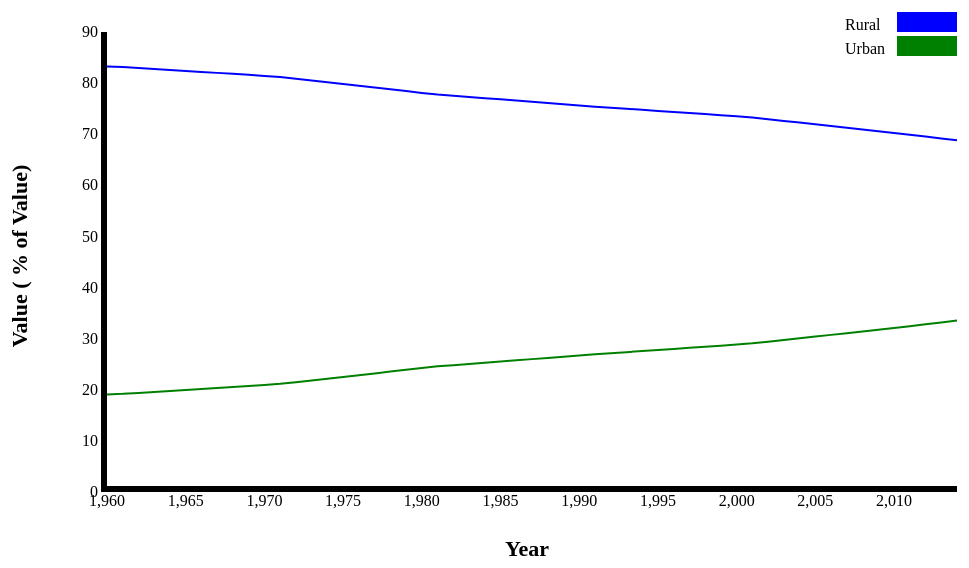
D3 v3 page, settled after 480 driven frames (8 s of simulated time); the page loaded 1 data file(s).


     var urban =[];
     var rural =[];
       d3.json("first.json", function(data)
       {
         for(var i=0;i<data.length;i++)
         {
           if(data[i].IndicatorName == "Rural population (% of total population)")
           {
             rural.push(data[i]);
           }
           else
           {
             urban.push(data[i]);
           }
         }
         console.log(rural);
         console.log(urban);
          
          var vis = d3.select("#cont"),
              width =1100,
              height = 500,
              margin = {top: 20,right: 20,bottom: 20,left: 230},
             
              xScale = d3.scale.linear().range([margin.left, width - margin.right]).domain(d3.extent(data.map(function(datum){return datum.Year}))),
              yScale = d3.scale.linear().range([height - margin.top, margin.bottom]).domain([0,90]);
             
              xAxis = d3.svg.axis().scale(xScale),
              yAxis = d3.svg.axis().scale(yScale);
              
              vis.append("text")     
                   .attr("x", 650 )
                   .attr("y", 550 )
                   .style("text-anchor", "middle")
                   .attr("font-size",22)
                   .style("font-weight","bold")
                   .text("Year");
             
              vis.append("text")      
                   .attr("x", -250 )
                   .attr("y", 150 )
                   .style("text-anchor", "middle")
                   .attr("transform", "rotate(-90)")
                   .attr("font-size",22)
                   .style("font-weight","bold")
                   .text("Value ( % of Value)");

              vis.append("g")
                    .attr("class","axis")
                    .attr("transform", "translate(0," + (height - 20) + ")")
                    .style("font-weight","normal")
                    .call(xAxis);

              
              yAxis = d3.svg.axis()
                    .scale(yScale)
                    .orient("left");
                   
            
              vis.append("g")
                  .attr("class","axis")
                  .attr("transform", "translate(" + (margin.left) + ",6)")
                  .style("font-weight","normal")
                  .call(yAxis)
                  .attr("y", 5)
                  .attr("dy", ".71em")
                  .style("text-anchor", "end");
              
              var canvas=d3.select("body").append("svg")
                  .attr("width", 500)
                  .attr("height",500);
              
              var lineGen = d3.svg.line()
                  .x(function(d){return xScale(d.Year);})
                  .y(function(d){return yScale(d.value);})
               
                  vis.append('path')
                      .attr('d', lineGen(urban))
                      .attr('stroke', 'green')
                      .attr('stroke-width', 2)
                      .attr('fill', 'none');
               
                  vis.append('path')
                      .attr('d', lineGen(rural))
                      .attr('stroke', 'blue')
                      .attr('stroke-width', 2)
                      .attr('fill', 'none');
               
              //Comparison between urban and rural

                  vis.append('text')
                      .attr('fill', 'black')
                      .attr('x', 730 + margin.left + 8)
                      .attr('y', 0  * 24 + 24)
                      .text("Rural");
                
                  vis.append('rect')
                      .attr('fill', "blue")
                      .attr('width', 60)
                      .attr('height', 20)
                      .attr('x', 700 + margin.left + 90)
                      .attr('y', 0 * 24 + 6);
                 
                  vis.append('text')
                      .attr('fill', 'black')
                      .attr('x', 730 + margin.left + 8)
                      .attr('y', 1 * 24 + 24)
                      .text("Urban");
                 
                  vis.append('rect')
                      .attr('fill', "green")
                      .attr('width', 60)
                      .attr('height', 20)
                      .attr('x', 700 + margin.left + 90)
                      .attr('y', 1 * 24 + 6);
         });
   

### data: first.json
[
 {
  "IndicatorName": "Rural population (% of total population)",
  "Year": "1960",
  "value": "82.08"
 },
 {
  "IndicatorName": "Urban population (% of total)",
  "Year": "1960",
  "value": "17.92"
 },
 {
  "IndicatorName": "Rural population (% of total population)",
  "Year": "1961",
  "value": "81.97"
 },
 {
  "IndicatorName": "Urban population (% of total)",
  "Year": "1961",
  "value": "18.03"
 },
 {
  "IndicatorName": "Rural population (% of total population)",
  "Year": "1962",
  "value": "81.78"
 },
 {
  "IndicatorName": "Urban population (% of total)",
  "Year": "1962",
  "value": "18.22"
 },
 {
  "IndicatorName": "Rural population (% of total population)",
  "Year": "1963",
  "value": "81.59"
 },
 {
  "IndicatorName": "Urban population (% of total)",
  "Year": "1963",
  "value": "18.41"
 },
 "... 101 more items"
]